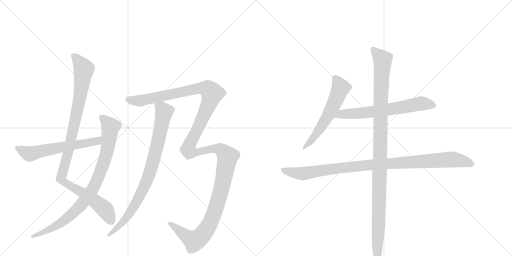
t = 0.00 s
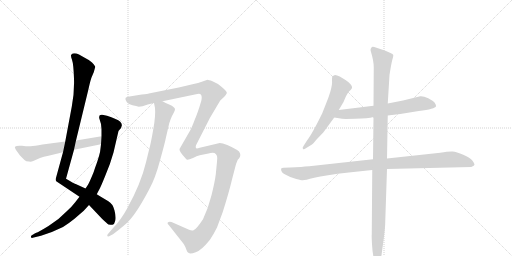
t = 1.86 s
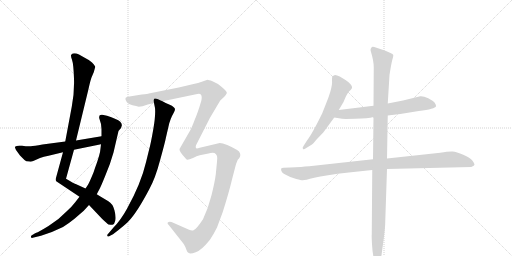
t = 3.72 s
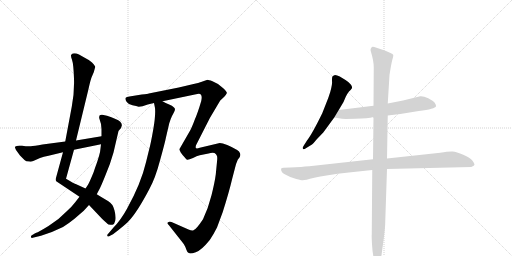
t = 5.59 s
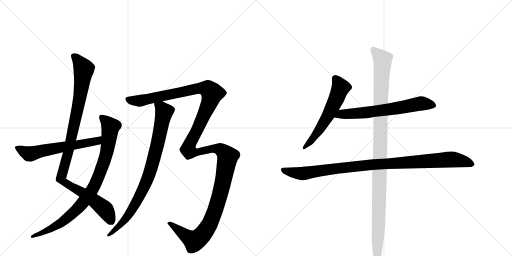
t = 7.45 s
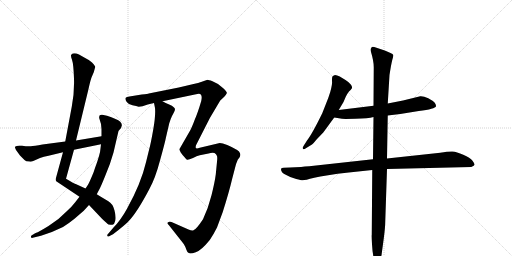
t = 9.31 s

The animated SVG that drew these frames (rendered in a browser with its animation timeline set to each time). Animation: 9 CSS @keyframes rules; one cycle of 9.31 s.

<svg version="1.1" viewBox="0 0 2048 1024" xmlns="http://www.w3.org/2000/svg">
  <g stroke="lightgray" stroke-dasharray="1,1" stroke-width="1" transform="scale(4, 4)">
    <line x1="0" y1="0" x2="256" y2="256"></line>
    <line x1="256" y1="0" x2="0" y2="256"></line>
    <line x1="128" y1="0" x2="128" y2="256"></line>
    <line x1="0" y1="128" x2="256" y2="128"></line>
    <line x1="256" y1="0" x2="512" y2="256"></line>
    <line x1="512" y1="0" x2="256" y2="256"></line>
    <line x1="384" y1="0" x2="384" y2="256"></line>
    <line x1="256" y1="128" x2="512" y2="128"></line>
  </g>
<g transform="scale(1, -1) translate(0, -850)">
   <style type="text/css">
    @keyframes keyframes0 {
      from {
       stroke: black;
       stroke-dashoffset: 1044;
       stroke-width: 128;
       }
       77% {
       animation-timing-function: step-end;
       stroke: black;
       stroke-dashoffset: 0;
       stroke-width: 128;
       }
       to {
       stroke: black;
       stroke-width: 1024;
       }
       }
       #make-me-a-hanzi-animation-0 {
         animation: keyframes0 1.099609s both;
         animation-delay: 0.000000s;
         animation-timing-function: linear;
       }
    @keyframes keyframes1 {
      from {
       stroke: black;
       stroke-dashoffset: 883;
       stroke-width: 128;
       }
       74% {
       animation-timing-function: step-end;
       stroke: black;
       stroke-dashoffset: 0;
       stroke-width: 128;
       }
       to {
       stroke: black;
       stroke-width: 1024;
       }
       }
       #make-me-a-hanzi-animation-1 {
         animation: keyframes1 0.968587s both;
         animation-delay: 1.099609s;
         animation-timing-function: linear;
       }
    @keyframes keyframes2 {
      from {
       stroke: black;
       stroke-dashoffset: 603;
       stroke-width: 128;
       }
       66% {
       animation-timing-function: step-end;
       stroke: black;
       stroke-dashoffset: 0;
       stroke-width: 128;
       }
       to {
       stroke: black;
       stroke-width: 1024;
       }
       }
       #make-me-a-hanzi-animation-2 {
         animation: keyframes2 0.740723s both;
         animation-delay: 2.068197s;
         animation-timing-function: linear;
       }
    @keyframes keyframes3 {
      from {
       stroke: black;
       stroke-dashoffset: 855;
       stroke-width: 128;
       }
       74% {
       animation-timing-function: step-end;
       stroke: black;
       stroke-dashoffset: 0;
       stroke-width: 128;
       }
       to {
       stroke: black;
       stroke-width: 1024;
       }
       }
       #make-me-a-hanzi-animation-3 {
         animation: keyframes3 0.945801s both;
         animation-delay: 2.808919s;
         animation-timing-function: linear;
       }
    @keyframes keyframes4 {
      from {
       stroke: black;
       stroke-dashoffset: 1517;
       stroke-width: 128;
       }
       83% {
       animation-timing-function: step-end;
       stroke: black;
       stroke-dashoffset: 0;
       stroke-width: 128;
       }
       to {
       stroke: black;
       stroke-width: 1024;
       }
       }
       #make-me-a-hanzi-animation-4 {
         animation: keyframes4 1.484538s both;
         animation-delay: 3.754720s;
         animation-timing-function: linear;
       }
    @keyframes keyframes5 {
      from {
       stroke: black;
       stroke-dashoffset: 584;
       stroke-width: 128;
       }
       66% {
       animation-timing-function: step-end;
       stroke: black;
       stroke-dashoffset: 0;
       stroke-width: 128;
       }
       to {
       stroke: black;
       stroke-width: 1024;
       }
       }
       #make-me-a-hanzi-animation-5 {
         animation: keyframes5 0.725260s both;
         animation-delay: 5.239258s;
         animation-timing-function: linear;
       }
    @keyframes keyframes6 {
      from {
       stroke: black;
       stroke-dashoffset: 652;
       stroke-width: 128;
       }
       68% {
       animation-timing-function: step-end;
       stroke: black;
       stroke-dashoffset: 0;
       stroke-width: 128;
       }
       to {
       stroke: black;
       stroke-width: 1024;
       }
       }
       #make-me-a-hanzi-animation-6 {
         animation: keyframes6 0.780599s both;
         animation-delay: 5.964518s;
         animation-timing-function: linear;
       }
    @keyframes keyframes7 {
      from {
       stroke: black;
       stroke-dashoffset: 1021;
       stroke-width: 128;
       }
       77% {
       animation-timing-function: step-end;
       stroke: black;
       stroke-dashoffset: 0;
       stroke-width: 128;
       }
       to {
       stroke: black;
       stroke-width: 1024;
       }
       }
       #make-me-a-hanzi-animation-7 {
         animation: keyframes7 1.080892s both;
         animation-delay: 6.745117s;
         animation-timing-function: linear;
       }
    @keyframes keyframes8 {
      from {
       stroke: black;
       stroke-dashoffset: 1116;
       stroke-width: 128;
       }
       78% {
       animation-timing-function: step-end;
       stroke: black;
       stroke-dashoffset: 0;
       stroke-width: 128;
       }
       to {
       stroke: black;
       stroke-width: 1024;
       }
       }
       #make-me-a-hanzi-animation-8 {
         animation: keyframes8 1.158203s both;
         animation-delay: 7.826009s;
         animation-timing-function: linear;
       }
</style>
<path d="M 304 288 L 354 494 Q 361 526 366 540 L 375 561 L 380 579 Q 382 583 378 588 Q 376 593 368 600 L 355 610 Q 353 612 337 620 L 316 632 Q 294 642 285 631 Q 282 628 288 611 Q 294 594 296 536 Q 298 478 287 423 L 261 284 L 252 241 L 223 135 Q 222 130 225 125 L 318 63 L 356 30 L 408 -25 Q 430 -46 434 -48 Q 448 -50 450 -49 Q 458 -47 461 -33 Q 465 -19 458 8 Q 452 35 432 46 Q 421 52 387 73 L 342 96 L 305 113 Q 298 115 264 135 L 296 251 L 304 288 Z" fill="lightgray"></path> 
<path d="M 462 374 Q 446 382 428 387 L 409 391 Q 394 393 397 377 L 404 354 L 406 333 L 406 305 L 404 273 L 402 256 Q 401 234 380 178 L 374 160 Q 355 114 350 108 L 342 96 L 318 63 L 300 40 Q 288 24 267 5 Q 235 -29 194 -54 Q 153 -79 145 -81 Q 137 -84 136 -86 L 127 -91 Q 123 -94 124 -98 Q 125 -103 131 -101 L 164 -93 Q 208 -80 252 -58 Q 272 -46 298 -25 L 335 7 L 356 30 L 387 73 L 397 92 Q 402 100 421 147 Q 441 193 454 240 L 474 326 Q 506 356 462 374 Z" fill="lightgray"></path> 
<path d="M 406 305 L 304 288 L 261 284 L 170 272 Q 136 266 123 265 Q 110 264 88 267 Q 66 269 60 263 Q 58 262 64 250 L 80 228 L 98 210 Q 104 204 116 204 Q 124 202 133 206 L 160 218 Q 174 224 194 227 L 252 241 L 296 251 L 404 273 C 433 279 436 310 406 305 Z" fill="lightgray"></path> 
<path d="M 616 438 L 620 418 Q 623 388 613 332 Q 603 275 597 254 L 584 201 Q 564 116 508 15 Q 482 -32 454 -60 L 431 -87 Q 427 -91 430 -94 Q 432 -99 442 -92 L 452 -87 L 474 -70 Q 504 -46 515 -34 Q 548 0 597 93 Q 621 136 640 208 Q 660 280 664 301 L 677 357 Q 683 376 688 386 L 696 401 Q 700 408 700 414 Q 698 422 679 431 Q 661 439 650 445 C 623 458 611 465 616 438 Z" fill="lightgray"></path> 
<path d="M 591 432 L 616 438 L 650 445 L 789 474 Q 799 478 804 471 Q 809 464 805 446 L 797 420 Q 785 384 780 374 Q 767 339 760 327 L 718 254 Q 717 250 723 240 Q 730 230 733 227 L 741 218 Q 745 212 749 211 Q 754 210 772 218 Q 787 227 799 229 L 834 236 Q 847 240 858 238 Q 865 234 868 226 Q 870 220 868 203 L 863 152 Q 859 121 846 69 Q 833 17 812 -27 Q 784 -69 774 -71 Q 768 -74 754 -68 L 686 -38 Q 676 -35 671 -40 Q 668 -44 675 -50 L 735 -126 Q 744 -141 746 -150 Q 749 -160 755 -162 Q 761 -167 783 -159 Q 805 -152 839 -110 Q 853 -90 868 -60 L 891 2 Q 916 81 929 136 L 940 178 Q 944 196 951 211 Q 965 224 960 237 Q 958 249 909 270 Q 889 278 879 278 L 799 259 Q 785 254 784 258 Q 781 258 784 269 L 840 379 L 881 448 L 897 463 Q 904 471 907 477 Q 910 483 888 501 Q 867 519 850 525 Q 834 531 830 531 L 810 524 Q 794 518 770 513 L 715 500 L 595 476 Q 593 475 567 472 L 530 466 Q 502 463 502 457 Q 500 452 507 442 Q 515 431 530 429 Q 546 426 555 423 L 570 425 L 591 432 Z" fill="lightgray"></path> 
<path d="M 1355 410 L 1374 442 L 1383 463 Q 1390 477 1396 484 Q 1403 490 1407 496 Q 1411 501 1403 512 Q 1395 522 1382 530 L 1359 544 Q 1348 550 1340 550 Q 1332 546 1331 546 Q 1327 541 1328 527 Q 1330 513 1321 482 L 1313 458 L 1289 397 Q 1249 315 1228 288 L 1214 266 Q 1208 258 1212 254 Q 1215 251 1225 258 L 1248 272 Q 1251 274 1268 294 L 1293 320 L 1337 380 L 1355 410 Z" fill="lightgray"></path> 
<path d="M 1551 388 L 1601 394 L 1675 406 Q 1741 414 1744 425 Q 1745 429 1739 439 Q 1732 447 1713 457 Q 1694 466 1681 465 L 1612 448 L 1551 436 L 1494 427 L 1355 410 C 1325 406 1307 385 1337 380 L 1368 375 Q 1370 374 1421 375 Q 1473 376 1494 382 L 1551 388 Z" fill="lightgray"></path> 
<path d="M 1182 181 L 1160 180 Q 1127 180 1125 176 Q 1123 172 1126 165 Q 1129 157 1139 153 L 1161 142 L 1185 134 Q 1205 129 1210 129 Q 1216 128 1257 139 Q 1299 149 1395 160 L 1489 170 L 1548 174 L 1885 182 Q 1898 187 1898 191 Q 1899 195 1890 207 Q 1881 219 1853 231 Q 1826 243 1810 244 Q 1795 245 1761 239 L 1548 216 L 1492 213 L 1237 185 Q 1199 182 1182 181 Z" fill="lightgray"></path> 
<path d="M 1489 170 L 1487 -90 Q 1486 -93 1488 -127 Q 1490 -162 1495 -182 Q 1501 -202 1506 -202 Q 1508 -203 1511 -199 Q 1514 -196 1520 -186 Q 1526 -177 1527 -163 L 1535 -104 Q 1541 -58 1541 -36 L 1548 174 L 1548 216 L 1551 388 L 1551 436 L 1558 550 Q 1565 595 1569 610 Q 1574 625 1573 630 Q 1572 634 1562 638 Q 1551 644 1539 648 L 1497 662 Q 1487 665 1485 658 Q 1480 653 1484 642 Q 1495 606 1495 581 L 1494 427 L 1494 382 L 1492 213 L 1489 170 Z" fill="lightgray"></path> 
      <clipPath id="make-me-a-hanzi-clip-0">
      <path d="M 304 288 L 354 494 Q 361 526 366 540 L 375 561 L 380 579 Q 382 583 378 588 Q 376 593 368 600 L 355 610 Q 353 612 337 620 L 316 632 Q 294 642 285 631 Q 282 628 288 611 Q 294 594 296 536 Q 298 478 287 423 L 261 284 L 252 241 L 223 135 Q 222 130 225 125 L 318 63 L 356 30 L 408 -25 Q 430 -46 434 -48 Q 448 -50 450 -49 Q 458 -47 461 -33 Q 465 -19 458 8 Q 452 35 432 46 Q 421 52 387 73 L 342 96 L 305 113 Q 298 115 264 135 L 296 251 L 304 288 Z" fill="lightgray"></path>
      </clipPath>
      <path clip-path="url(#make-me-a-hanzi-clip-0)" d="M 295 627 L 335 573 L 315 433 L 272 234 L 244 136 L 253 123 L 328 81 L 417 15 L 447 -38 " fill="none" id="make-me-a-hanzi-animation-0" stroke-dasharray="916 1832" stroke-linecap="round"></path>

      <clipPath id="make-me-a-hanzi-clip-1">
      <path d="M 462 374 Q 446 382 428 387 L 409 391 Q 394 393 397 377 L 404 354 L 406 333 L 406 305 L 404 273 L 402 256 Q 401 234 380 178 L 374 160 Q 355 114 350 108 L 342 96 L 318 63 L 300 40 Q 288 24 267 5 Q 235 -29 194 -54 Q 153 -79 145 -81 Q 137 -84 136 -86 L 127 -91 Q 123 -94 124 -98 Q 125 -103 131 -101 L 164 -93 Q 208 -80 252 -58 Q 272 -46 298 -25 L 335 7 L 356 30 L 387 73 L 397 92 Q 402 100 421 147 Q 441 193 454 240 L 474 326 Q 506 356 462 374 Z" fill="lightgray"></path>
      </clipPath>
      <path clip-path="url(#make-me-a-hanzi-clip-1)" d="M 406 382 L 435 352 L 441 342 L 440 326 L 420 215 L 373 98 L 323 29 L 268 -24 L 183 -76 L 129 -96 " fill="none" id="make-me-a-hanzi-animation-1" stroke-dasharray="755 1510" stroke-linecap="round"></path>

      <clipPath id="make-me-a-hanzi-clip-2">
      <path d="M 406 305 L 304 288 L 261 284 L 170 272 Q 136 266 123 265 Q 110 264 88 267 Q 66 269 60 263 Q 58 262 64 250 L 80 228 L 98 210 Q 104 204 116 204 Q 124 202 133 206 L 160 218 Q 174 224 194 227 L 252 241 L 296 251 L 404 273 C 433 279 436 310 406 305 Z" fill="lightgray"></path>
      </clipPath>
      <path clip-path="url(#make-me-a-hanzi-clip-2)" d="M 68 258 L 114 235 L 128 235 L 164 247 L 378 283 L 399 300 " fill="none" id="make-me-a-hanzi-animation-2" stroke-dasharray="475 950" stroke-linecap="round"></path>

      <clipPath id="make-me-a-hanzi-clip-3">
      <path d="M 616 438 L 620 418 Q 623 388 613 332 Q 603 275 597 254 L 584 201 Q 564 116 508 15 Q 482 -32 454 -60 L 431 -87 Q 427 -91 430 -94 Q 432 -99 442 -92 L 452 -87 L 474 -70 Q 504 -46 515 -34 Q 548 0 597 93 Q 621 136 640 208 Q 660 280 664 301 L 677 357 Q 683 376 688 386 L 696 401 Q 700 408 700 414 Q 698 422 679 431 Q 661 439 650 445 C 623 458 611 465 616 438 Z" fill="lightgray"></path>
      </clipPath>
      <path clip-path="url(#make-me-a-hanzi-clip-3)" d="M 623 434 L 646 418 L 656 401 L 627 259 L 599 159 L 573 94 L 526 7 L 475 -57 L 436 -91 " fill="none" id="make-me-a-hanzi-animation-3" stroke-dasharray="727 1454" stroke-linecap="round"></path>

      <clipPath id="make-me-a-hanzi-clip-4">
      <path d="M 591 432 L 616 438 L 650 445 L 789 474 Q 799 478 804 471 Q 809 464 805 446 L 797 420 Q 785 384 780 374 Q 767 339 760 327 L 718 254 Q 717 250 723 240 Q 730 230 733 227 L 741 218 Q 745 212 749 211 Q 754 210 772 218 Q 787 227 799 229 L 834 236 Q 847 240 858 238 Q 865 234 868 226 Q 870 220 868 203 L 863 152 Q 859 121 846 69 Q 833 17 812 -27 Q 784 -69 774 -71 Q 768 -74 754 -68 L 686 -38 Q 676 -35 671 -40 Q 668 -44 675 -50 L 735 -126 Q 744 -141 746 -150 Q 749 -160 755 -162 Q 761 -167 783 -159 Q 805 -152 839 -110 Q 853 -90 868 -60 L 891 2 Q 916 81 929 136 L 940 178 Q 944 196 951 211 Q 965 224 960 237 Q 958 249 909 270 Q 889 278 879 278 L 799 259 Q 785 254 784 258 Q 781 258 784 269 L 840 379 L 881 448 L 897 463 Q 904 471 907 477 Q 910 483 888 501 Q 867 519 850 525 Q 834 531 830 531 L 810 524 Q 794 518 770 513 L 715 500 L 595 476 Q 593 475 567 472 L 530 466 Q 502 463 502 457 Q 500 452 507 442 Q 515 431 530 429 Q 546 426 555 423 L 570 425 L 591 432 Z" fill="lightgray"></path>
      </clipPath>
      <path clip-path="url(#make-me-a-hanzi-clip-4)" d="M 511 452 L 568 448 L 782 495 L 832 494 L 848 477 L 831 423 L 758 272 L 754 249 L 769 241 L 788 242 L 863 256 L 891 246 L 911 222 L 865 20 L 828 -65 L 805 -95 L 781 -112 L 743 -93 L 679 -43 " fill="none" id="make-me-a-hanzi-animation-4" stroke-dasharray="1389 2778" stroke-linecap="round"></path>

      <clipPath id="make-me-a-hanzi-clip-5">
      <path d="M 1355 410 L 1374 442 L 1383 463 Q 1390 477 1396 484 Q 1403 490 1407 496 Q 1411 501 1403 512 Q 1395 522 1382 530 L 1359 544 Q 1348 550 1340 550 Q 1332 546 1331 546 Q 1327 541 1328 527 Q 1330 513 1321 482 L 1313 458 L 1289 397 Q 1249 315 1228 288 L 1214 266 Q 1208 258 1212 254 Q 1215 251 1225 258 L 1248 272 Q 1251 274 1268 294 L 1293 320 L 1337 380 L 1355 410 Z" fill="lightgray"></path>
      </clipPath>
      <path clip-path="url(#make-me-a-hanzi-clip-5)" d="M 1340 539 L 1362 499 L 1344 453 L 1290 350 L 1252 294 L 1218 259 " fill="none" id="make-me-a-hanzi-animation-5" stroke-dasharray="456 912" stroke-linecap="round"></path>

      <clipPath id="make-me-a-hanzi-clip-6">
      <path d="M 1551 388 L 1601 394 L 1675 406 Q 1741 414 1744 425 Q 1745 429 1739 439 Q 1732 447 1713 457 Q 1694 466 1681 465 L 1612 448 L 1551 436 L 1494 427 L 1355 410 C 1325 406 1307 385 1337 380 L 1368 375 Q 1370 374 1421 375 Q 1473 376 1494 382 L 1551 388 Z" fill="lightgray"></path>
      </clipPath>
      <path clip-path="url(#make-me-a-hanzi-clip-6)" d="M 1345 382 L 1367 394 L 1513 406 L 1689 436 L 1735 430 " fill="none" id="make-me-a-hanzi-animation-6" stroke-dasharray="524 1048" stroke-linecap="round"></path>

      <clipPath id="make-me-a-hanzi-clip-7">
      <path d="M 1182 181 L 1160 180 Q 1127 180 1125 176 Q 1123 172 1126 165 Q 1129 157 1139 153 L 1161 142 L 1185 134 Q 1205 129 1210 129 Q 1216 128 1257 139 Q 1299 149 1395 160 L 1489 170 L 1548 174 L 1885 182 Q 1898 187 1898 191 Q 1899 195 1890 207 Q 1881 219 1853 231 Q 1826 243 1810 244 Q 1795 245 1761 239 L 1548 216 L 1492 213 L 1237 185 Q 1199 182 1182 181 Z" fill="lightgray"></path>
      </clipPath>
      <path clip-path="url(#make-me-a-hanzi-clip-7)" d="M 1130 171 L 1209 156 L 1487 192 L 1798 212 L 1851 206 L 1888 192 " fill="none" id="make-me-a-hanzi-animation-7" stroke-dasharray="893 1786" stroke-linecap="round"></path>

      <clipPath id="make-me-a-hanzi-clip-8">
      <path d="M 1489 170 L 1487 -90 Q 1486 -93 1488 -127 Q 1490 -162 1495 -182 Q 1501 -202 1506 -202 Q 1508 -203 1511 -199 Q 1514 -196 1520 -186 Q 1526 -177 1527 -163 L 1535 -104 Q 1541 -58 1541 -36 L 1548 174 L 1548 216 L 1551 388 L 1551 436 L 1558 550 Q 1565 595 1569 610 Q 1574 625 1573 630 Q 1572 634 1562 638 Q 1551 644 1539 648 L 1497 662 Q 1487 665 1485 658 Q 1480 653 1484 642 Q 1495 606 1495 581 L 1494 427 L 1494 382 L 1492 213 L 1489 170 Z" fill="lightgray"></path>
      </clipPath>
      <path clip-path="url(#make-me-a-hanzi-clip-8)" d="M 1494 650 L 1530 607 L 1506 -197 " fill="none" id="make-me-a-hanzi-animation-8" stroke-dasharray="988 1976" stroke-linecap="round"></path>

</g>
</svg>
